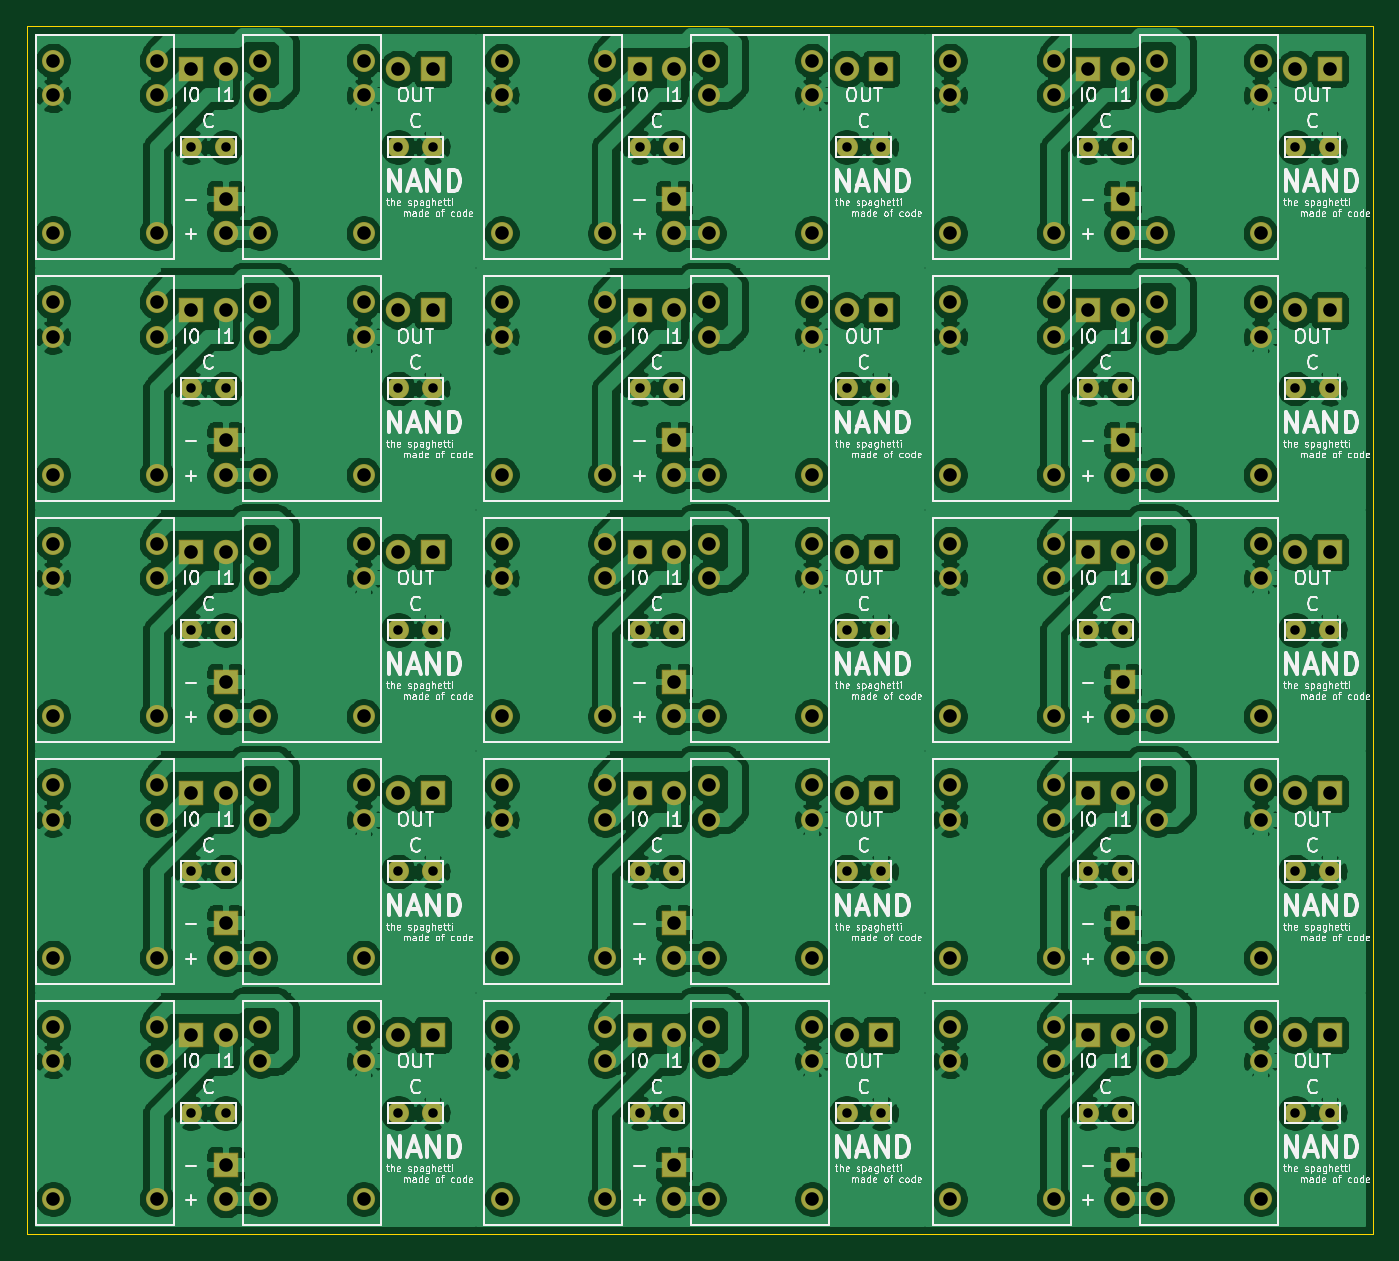
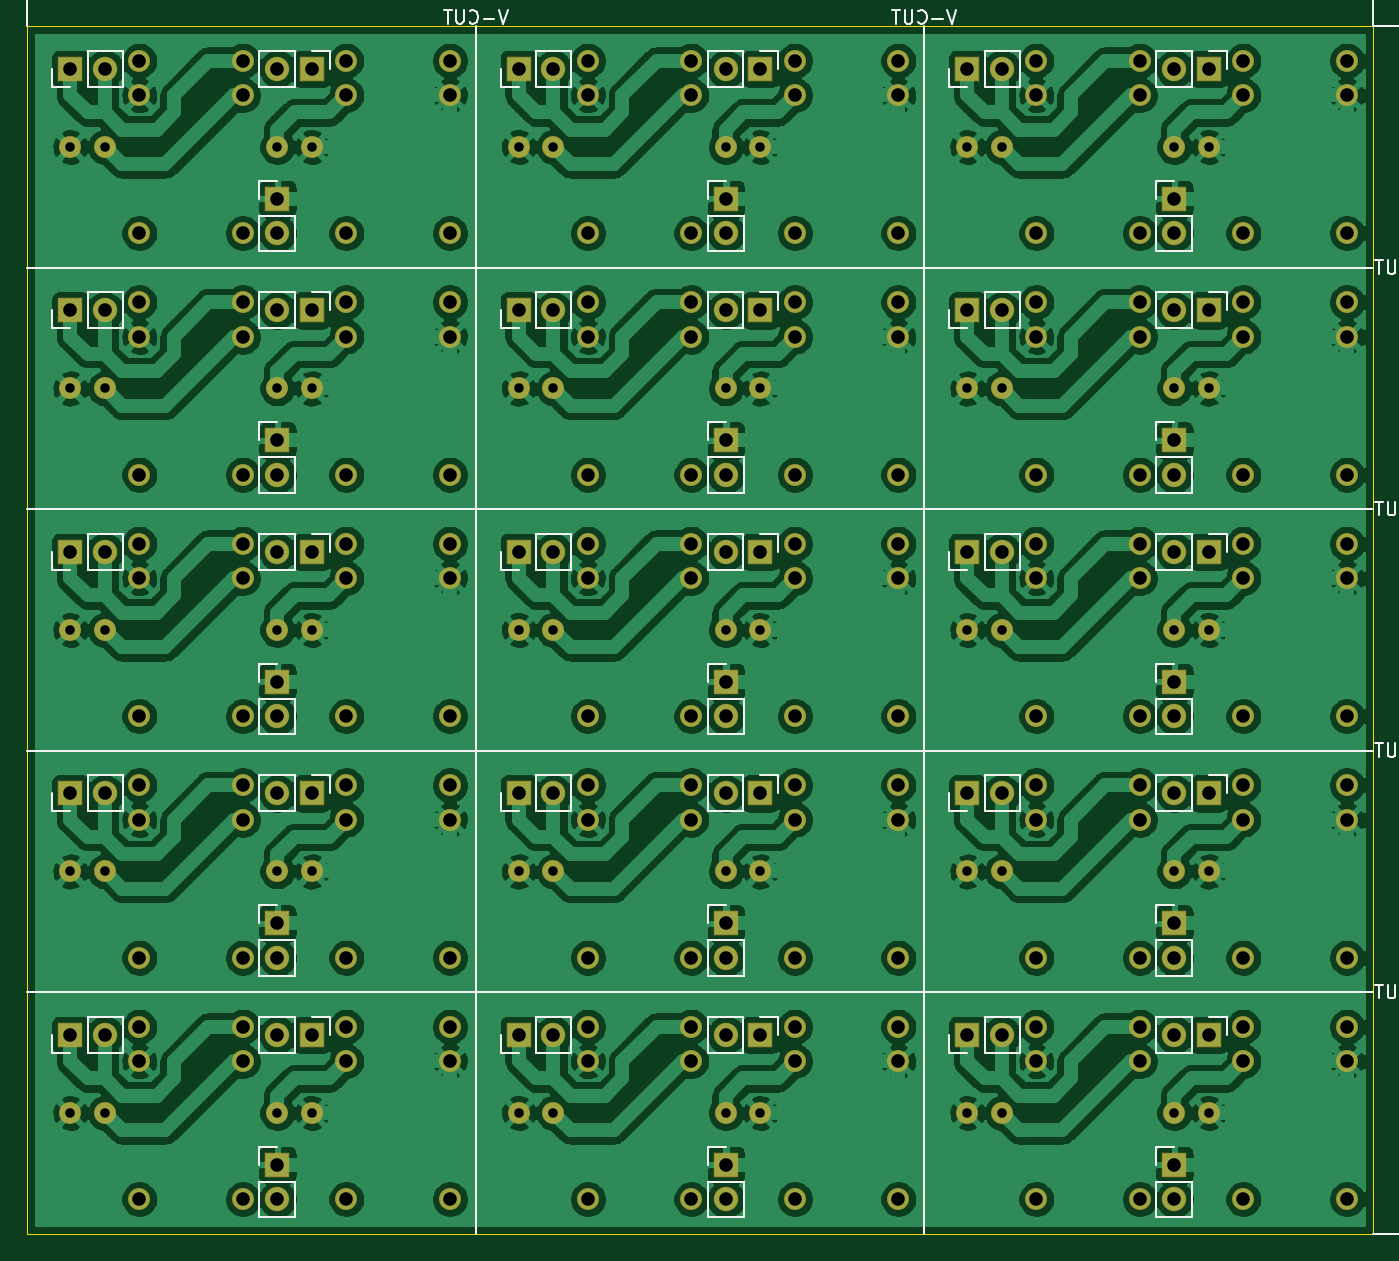
Circuit board: 10 layer files. Board 99.1 x 88.9 mm.
- bottom_copper: NAND面付け-B_Cu.gbl (584983 bytes)
- bottom_mask: NAND面付け-B_Mask.gbs (9579 bytes)
- paste: NAND面付け-B_Paste.gbp (509 bytes)
- bottom_silk: NAND面付け-B_SilkS.gbo (28518 bytes)
- outline: NAND面付け-Edge_Cuts.gm1 (1372 bytes)
- top_copper: NAND面付け-F_Cu.gtl (539148 bytes)
- top_mask: NAND面付け-F_Mask.gts (9579 bytes)
- paste: NAND面付け-F_Paste.gtp (509 bytes)
- top_silk: NAND面付け-F_SilkS.gto (168527 bytes)
- drill: NAND面付け.drl (5419 bytes)

=== bottom_copper: NAND面付け-B_Cu.gbl (584983 bytes, source omitted) ===
=== bottom_mask: NAND面付け-B_Mask.gbs (9579 bytes, source omitted) ===
=== paste: NAND面付け-B_Paste.gbp ===
G04 #@! TF.GenerationSoftware,KiCad,Pcbnew,(5.1.6)-1*
G04 #@! TF.CreationDate,2020-06-25T08:24:29+09:00*
G04 #@! TF.ProjectId,NAND___,4e414e44-62d8-4512-9e6b-696361645f70,rev?*
G04 #@! TF.SameCoordinates,Original*
G04 #@! TF.FileFunction,Paste,Bot*
G04 #@! TF.FilePolarity,Positive*
%FSLAX46Y46*%
G04 Gerber Fmt 4.6, Leading zero omitted, Abs format (unit mm)*
G04 Created by KiCad (PCBNEW (5.1.6)-1) date 2020-06-25 08:24:29*
%MOMM*%
%LPD*%
G01*
G04 APERTURE LIST*
G04 APERTURE END LIST*
M02*

=== bottom_silk: NAND面付け-B_SilkS.gbo (28518 bytes, source omitted) ===
=== outline: NAND面付け-Edge_Cuts.gm1 ===
G04 #@! TF.GenerationSoftware,KiCad,Pcbnew,(5.1.6)-1*
G04 #@! TF.CreationDate,2020-06-25T08:24:29+09:00*
G04 #@! TF.ProjectId,NAND___,4e414e44-62d8-4512-9e6b-696361645f70,rev?*
G04 #@! TF.SameCoordinates,Original*
G04 #@! TF.FileFunction,Profile,NP*
%FSLAX46Y46*%
G04 Gerber Fmt 4.6, Leading zero omitted, Abs format (unit mm)*
G04 Created by KiCad (PCBNEW (5.1.6)-1) date 2020-06-25 08:24:29*
%MOMM*%
%LPD*%
G01*
G04 APERTURE LIST*
G04 #@! TA.AperFunction,Profile*
%ADD10C,0.050000*%
G04 #@! TD*
G04 APERTURE END LIST*
D10*
X97790000Y-35560000D02*
X130810000Y-35560000D01*
X64770000Y-35560000D02*
X97790000Y-35560000D01*
X130810000Y-106680000D02*
X130810000Y-124460000D01*
X130810000Y-88900000D02*
X130810000Y-106680000D01*
X130810000Y-71120000D02*
X130810000Y-88900000D01*
X130810000Y-53340000D02*
X130810000Y-71120000D01*
X130810000Y-35560000D02*
X130810000Y-53340000D01*
X130810000Y-124460000D02*
X97790000Y-124460000D01*
X97790000Y-124460000D02*
X64770000Y-124460000D01*
X64770000Y-124460000D02*
X31750000Y-124460000D01*
X31750000Y-124460000D02*
X31750000Y-106680000D01*
X31750000Y-106680000D02*
X31750000Y-88900000D01*
X31750000Y-88900000D02*
X31750000Y-71120000D01*
X31750000Y-71120000D02*
X31750000Y-53340000D01*
X31750000Y-53340000D02*
X31750000Y-35560000D01*
X31750000Y-35560000D02*
X64770000Y-35560000D01*
M02*

=== top_copper: NAND面付け-F_Cu.gtl (539148 bytes, source omitted) ===
=== top_mask: NAND面付け-F_Mask.gts (9579 bytes, source omitted) ===
=== paste: NAND面付け-F_Paste.gtp ===
G04 #@! TF.GenerationSoftware,KiCad,Pcbnew,(5.1.6)-1*
G04 #@! TF.CreationDate,2020-06-25T08:24:29+09:00*
G04 #@! TF.ProjectId,NAND___,4e414e44-62d8-4512-9e6b-696361645f70,rev?*
G04 #@! TF.SameCoordinates,Original*
G04 #@! TF.FileFunction,Paste,Top*
G04 #@! TF.FilePolarity,Positive*
%FSLAX46Y46*%
G04 Gerber Fmt 4.6, Leading zero omitted, Abs format (unit mm)*
G04 Created by KiCad (PCBNEW (5.1.6)-1) date 2020-06-25 08:24:29*
%MOMM*%
%LPD*%
G01*
G04 APERTURE LIST*
G04 APERTURE END LIST*
M02*

=== top_silk: NAND面付け-F_SilkS.gto (168527 bytes, source omitted) ===
=== drill: NAND面付け.drl ===
M48
; DRILL file {KiCad (5.1.6)-1} date 06/25/20 08:24:41
; FORMAT={3:3/ absolute / metric / suppress leading zeros}
; #@! TF.CreationDate,2020-06-25T08:24:41+09:00
; #@! TF.GenerationSoftware,Kicad,Pcbnew,(5.1.6)-1
FMAT,2
METRIC,TZ
T1C0.700
T2C1.000
%
G90
G05
T1
X43815Y-80010
X46355Y-80010
X109855Y-97790
X112395Y-97790
X76835Y-115570
X79375Y-115570
X43815Y-44450
X46355Y-44450
X125095Y-44450
X127635Y-44450
X125095Y-80010
X127635Y-80010
X92075Y-44450
X94615Y-44450
X92075Y-62230
X94615Y-62230
X76835Y-80010
X79375Y-80010
X59055Y-44450
X61595Y-44450
X59055Y-62230
X61595Y-62230
X59055Y-97790
X61595Y-97790
X76835Y-44450
X79375Y-44450
X92075Y-80010
X94615Y-80010
X125095Y-115570
X127635Y-115570
X109855Y-115570
X112395Y-115570
X109855Y-80010
X112395Y-80010
X43815Y-97790
X46355Y-97790
X43815Y-62230
X46355Y-62230
X92075Y-97790
X94615Y-97790
X125095Y-97790
X127635Y-97790
X109855Y-62230
X112395Y-62230
X76835Y-62230
X79375Y-62230
X59055Y-80010
X61595Y-80010
X92075Y-115570
X94615Y-115570
X43815Y-115570
X46355Y-115570
X76835Y-97790
X79375Y-97790
X109855Y-44450
X112395Y-44450
X125095Y-62230
X127635Y-62230
X59055Y-115570
X61595Y-115570
T2
X114935Y-38100
X114935Y-40640
X114935Y-50800
X122555Y-38100
X122555Y-40640
X122555Y-50800
X59055Y-38700
X61595Y-38700
X109855Y-92040
X112395Y-92040
X43815Y-92040
X46355Y-92040
X43815Y-56480
X46355Y-56480
X99695Y-38100
X99695Y-40640
X99695Y-50800
X107315Y-38100
X107315Y-40640
X107315Y-50800
X92075Y-92040
X94615Y-92040
X79375Y-83820
X79375Y-86360
X79375Y-48260
X79375Y-50800
X112395Y-119380
X112395Y-121920
X125095Y-56480
X127635Y-56480
X33655Y-109220
X33655Y-111760
X33655Y-121920
X41275Y-109220
X41275Y-111760
X41275Y-121920
X46355Y-48260
X46355Y-50800
X109855Y-38700
X112395Y-38700
X48895Y-91440
X48895Y-93980
X48895Y-104140
X56515Y-91440
X56515Y-93980
X56515Y-104140
X43815Y-74260
X46355Y-74260
X59055Y-92040
X61595Y-92040
X99695Y-55880
X99695Y-58420
X99695Y-68580
X107315Y-55880
X107315Y-58420
X107315Y-68580
X46355Y-101600
X46355Y-104140
X92075Y-38700
X94615Y-38700
X112395Y-48260
X112395Y-50800
X66675Y-109220
X66675Y-111760
X66675Y-121920
X74295Y-109220
X74295Y-111760
X74295Y-121920
X81915Y-73660
X81915Y-76200
X81915Y-86360
X89535Y-73660
X89535Y-76200
X89535Y-86360
X48895Y-73660
X48895Y-76200
X48895Y-86360
X56515Y-73660
X56515Y-76200
X56515Y-86360
X43815Y-38700
X46355Y-38700
X109855Y-74260
X112395Y-74260
X109855Y-56480
X112395Y-56480
X76835Y-92040
X79375Y-92040
X66675Y-91440
X66675Y-93980
X66675Y-104140
X74295Y-91440
X74295Y-93980
X74295Y-104140
X92075Y-109820
X94615Y-109820
X46355Y-83820
X46355Y-86360
X92075Y-56480
X94615Y-56480
X48895Y-55880
X48895Y-58420
X48895Y-68580
X56515Y-55880
X56515Y-58420
X56515Y-68580
X48895Y-38100
X48895Y-40640
X48895Y-50800
X56515Y-38100
X56515Y-40640
X56515Y-50800
X81915Y-91440
X81915Y-93980
X81915Y-104140
X89535Y-91440
X89535Y-93980
X89535Y-104140
X48895Y-109220
X48895Y-111760
X48895Y-121920
X56515Y-109220
X56515Y-111760
X56515Y-121920
X66675Y-38100
X66675Y-40640
X66675Y-50800
X74295Y-38100
X74295Y-40640
X74295Y-50800
X43815Y-109820
X46355Y-109820
X99695Y-73660
X99695Y-76200
X99695Y-86360
X107315Y-73660
X107315Y-76200
X107315Y-86360
X125095Y-92040
X127635Y-92040
X112395Y-66040
X112395Y-68580
X109855Y-109820
X112395Y-109820
X99695Y-109220
X99695Y-111760
X99695Y-121920
X107315Y-109220
X107315Y-111760
X107315Y-121920
X114935Y-55880
X114935Y-58420
X114935Y-68580
X122555Y-55880
X122555Y-58420
X122555Y-68580
X81915Y-55880
X81915Y-58420
X81915Y-68580
X89535Y-55880
X89535Y-58420
X89535Y-68580
X114935Y-91440
X114935Y-93980
X114935Y-104140
X122555Y-91440
X122555Y-93980
X122555Y-104140
X114935Y-109220
X114935Y-111760
X114935Y-121920
X122555Y-109220
X122555Y-111760
X122555Y-121920
X66675Y-55880
X66675Y-58420
X66675Y-68580
X74295Y-55880
X74295Y-58420
X74295Y-68580
X66675Y-73660
X66675Y-76200
X66675Y-86360
X74295Y-73660
X74295Y-76200
X74295Y-86360
X33655Y-91440
X33655Y-93980
X33655Y-104140
X41275Y-91440
X41275Y-93980
X41275Y-104140
X125095Y-38700
X127635Y-38700
X76835Y-109820
X79375Y-109820
X112395Y-101600
X112395Y-104140
X76835Y-38700
X79375Y-38700
X76835Y-56480
X79375Y-56480
X33655Y-73660
X33655Y-76200
X33655Y-86360
X41275Y-73660
X41275Y-76200
X41275Y-86360
X59055Y-109820
X61595Y-109820
X46355Y-66040
X46355Y-68580
X125095Y-109820
X127635Y-109820
X59055Y-56480
X61595Y-56480
X112395Y-83820
X112395Y-86360
X46355Y-119380
X46355Y-121920
X99695Y-91440
X99695Y-93980
X99695Y-104140
X107315Y-91440
X107315Y-93980
X107315Y-104140
X81915Y-38100
X81915Y-40640
X81915Y-50800
X89535Y-38100
X89535Y-40640
X89535Y-50800
X114935Y-73660
X114935Y-76200
X114935Y-86360
X122555Y-73660
X122555Y-76200
X122555Y-86360
X33655Y-38100
X33655Y-40640
X33655Y-50800
X41275Y-38100
X41275Y-40640
X41275Y-50800
X76835Y-74260
X79375Y-74260
X81915Y-109220
X81915Y-111760
X81915Y-121920
X89535Y-109220
X89535Y-111760
X89535Y-121920
X92075Y-74260
X94615Y-74260
X33655Y-55880
X33655Y-58420
X33655Y-68580
X41275Y-55880
X41275Y-58420
X41275Y-68580
X79375Y-119380
X79375Y-121920
X125095Y-74260
X127635Y-74260
X59055Y-74260
X61595Y-74260
X79375Y-101600
X79375Y-104140
X79375Y-66040
X79375Y-68580
T0
M30

